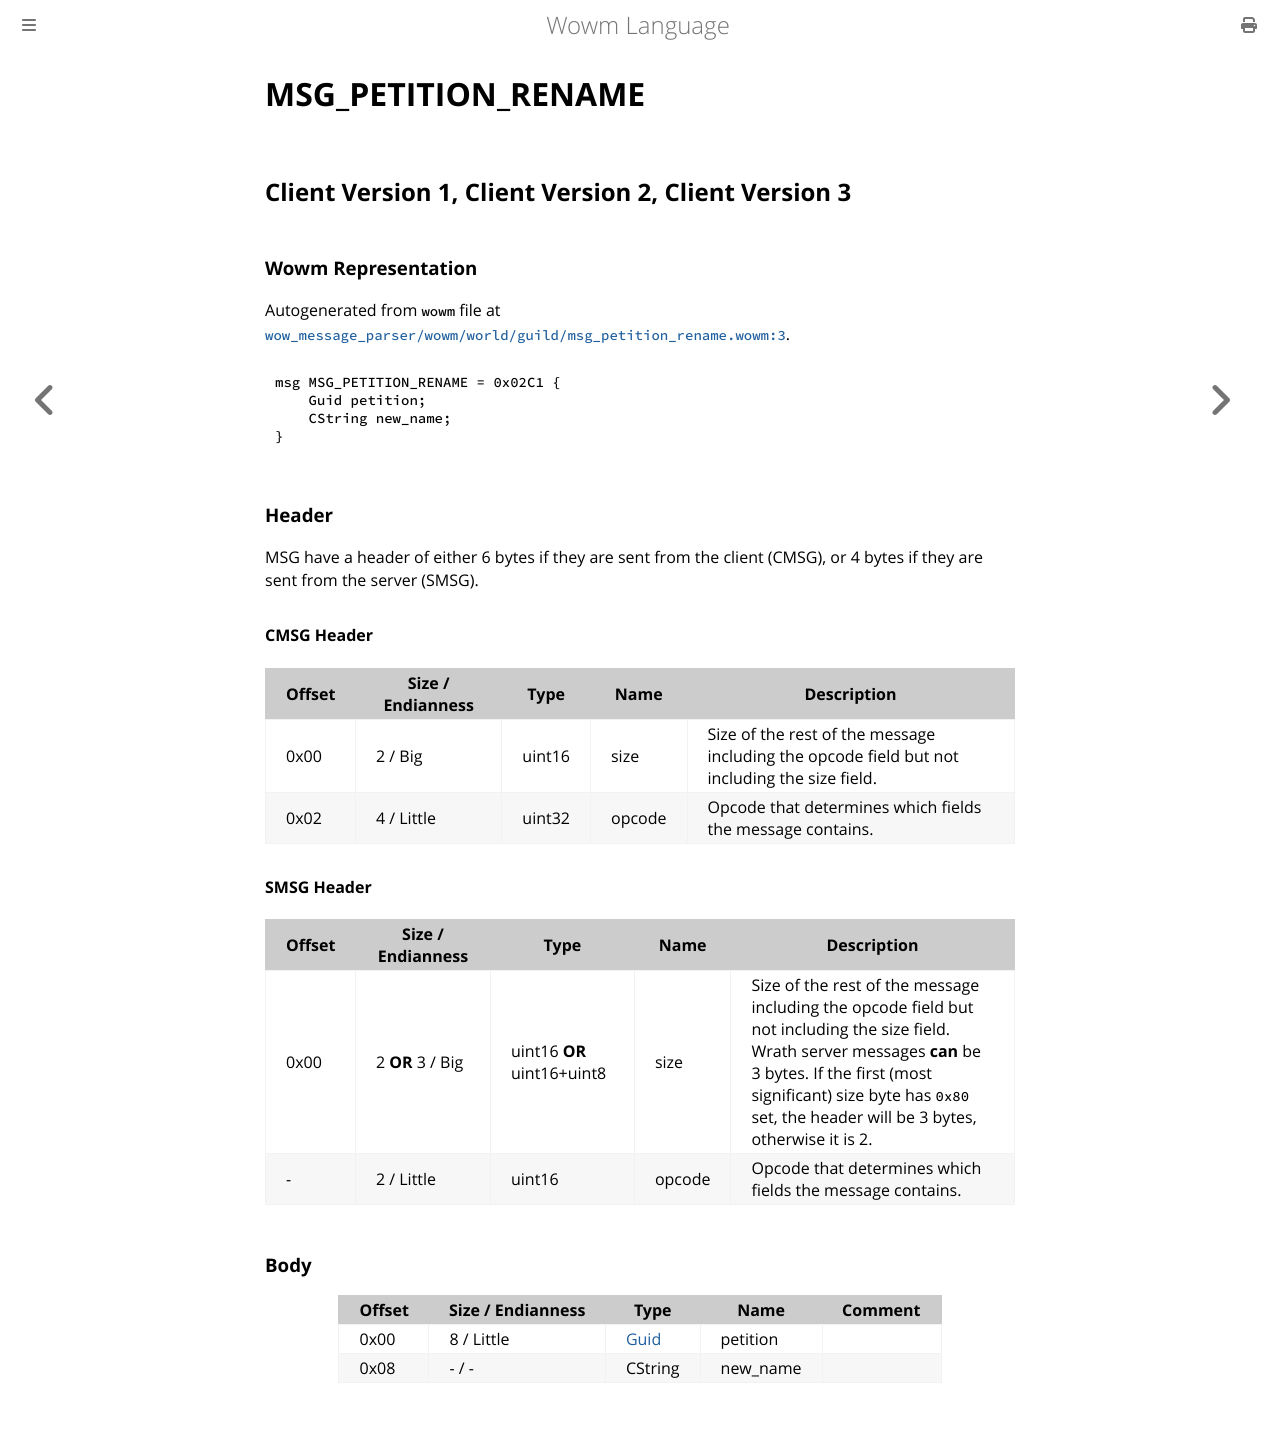

repository: gtker/wow_messages · page: docs/msg_petition_rename.html · generator: mdbook

# MSG_PETITION_RENAME

## Client Version 1, Client Version 2, Client Version 3

### Wowm Representation

Autogenerated from `wowm` file at [`wow_message_parser/wowm/world/guild/msg_petition_rename.wowm:3`](https://github.com/gtker/wow_messages/tree/main/wow_message_parser/wowm/world/guild/msg_petition_rename.wowm#L3).
```rust,ignore
msg MSG_PETITION_RENAME = 0x02C1 {
    Guid petition;
    CString new_name;
}
```
### Header

MSG have a header of either 6 bytes if they are sent from the client (CMSG), or 4 bytes if they are sent from the server (SMSG).

#### CMSG Header

| Offset | Size / Endianness | Type   | Name   | Description |
| ------ | ----------------- | ------ | ------ | ----------- |
| 0x00   | 2 / Big           | uint16 | size   | Size of the rest of the message including the opcode field but not including the size field.|
| 0x02   | 4 / Little        | uint32 | opcode | Opcode that determines which fields the message contains.|
#### SMSG Header

| Offset | Size / Endianness | Type   | Name   | Description |
| ------ | ----------------- | ------ | ------ | ----------- |
| 0x00   | 2 **OR** 3 / Big           | uint16 **OR** uint16+uint8 | size | Size of the rest of the message including the opcode field but not including the size field. Wrath server messages **can** be 3 bytes. If the first (most significant) size byte has `0x80` set, the header will be 3 bytes, otherwise it is 2.|
| -      | 2 / Little| uint16 | opcode | Opcode that determines which fields the message contains. |

### Body

| Offset | Size / Endianness | Type | Name | Comment |
| ------ | ----------------- | ---- | ---- | ------- |
| 0x00 | 8 / Little | [Guid](../types/packed-guid.md) | petition |  |
| 0x08 | - / - | CString | new_name |  |
